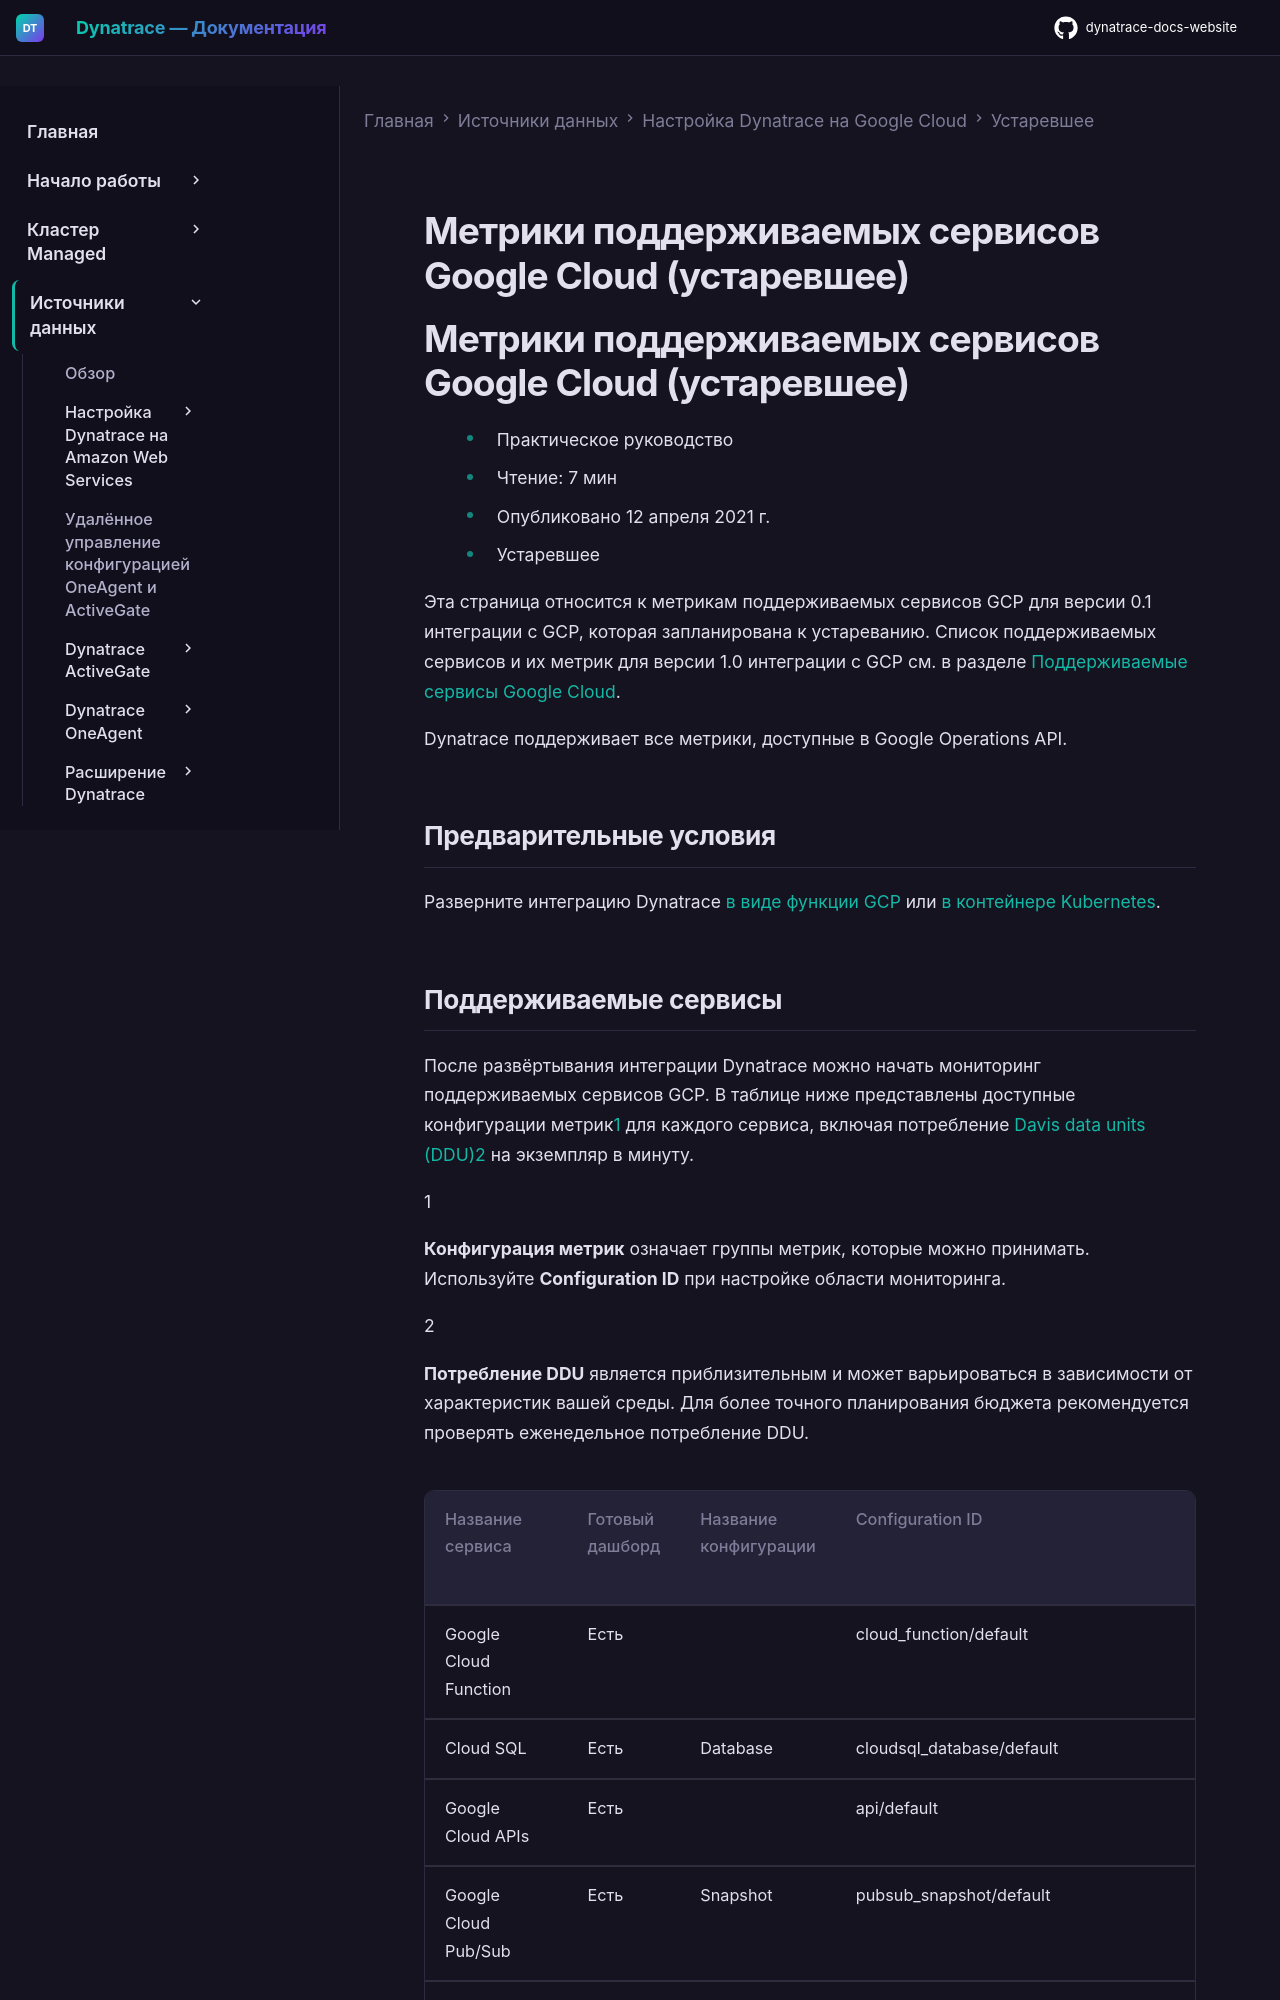

repository: Yerkebulan-Ardabayev/dynatrace-docs-website · page: managed-ru/ingest-from/google-cloud-platform/legacy/gcp-supported-service-metrics-legacy/index.html · generator: mkdocs

---
title: Метрики поддерживаемых сервисов Google Cloud (устаревшее)
source: https://docs.dynatrace.com/managed/ingest-from/google-cloud-platform/legacy/gcp-supported-service-metrics-legacy
scraped: 2026-05-12T11:51:12.957059
---

# Метрики поддерживаемых сервисов Google Cloud (устаревшее)

# Метрики поддерживаемых сервисов Google Cloud (устаревшее)

* Практическое руководство
* Чтение: 7 мин
* Опубликовано 12 апреля 2021 г.
* Устаревшее

Эта страница относится к метрикам поддерживаемых сервисов GCP для версии 0.1 интеграции с GCP, которая запланирована к устареванию.
Список поддерживаемых сервисов и их метрик для версии 1.0 интеграции с GCP см. в разделе [Поддерживаемые сервисы Google Cloud](/managed/ingest-from/google-cloud-platform/gcp-integrations/gcp-supported-service-metrics-new "Мониторинг сервисов Google Cloud с помощью Dynatrace и просмотр доступных метрик.").

Dynatrace поддерживает все метрики, доступные в Google Operations API.

## Предварительные условия

Разверните интеграцию Dynatrace [в виде функции GCP](/managed/ingest-from/google-cloud-platform/legacy/deploy-with-google-cloud-function-legacy "Настройка мониторинга сервисов Google Cloud с использованием Google Cloud Function.") или [в контейнере Kubernetes](/managed/ingest-from/google-cloud-platform/legacy/deployment-k8s-container-legacy "Настройка мониторинга логов и метрик для сервисов GCP в контейнере Kubernetes.").
